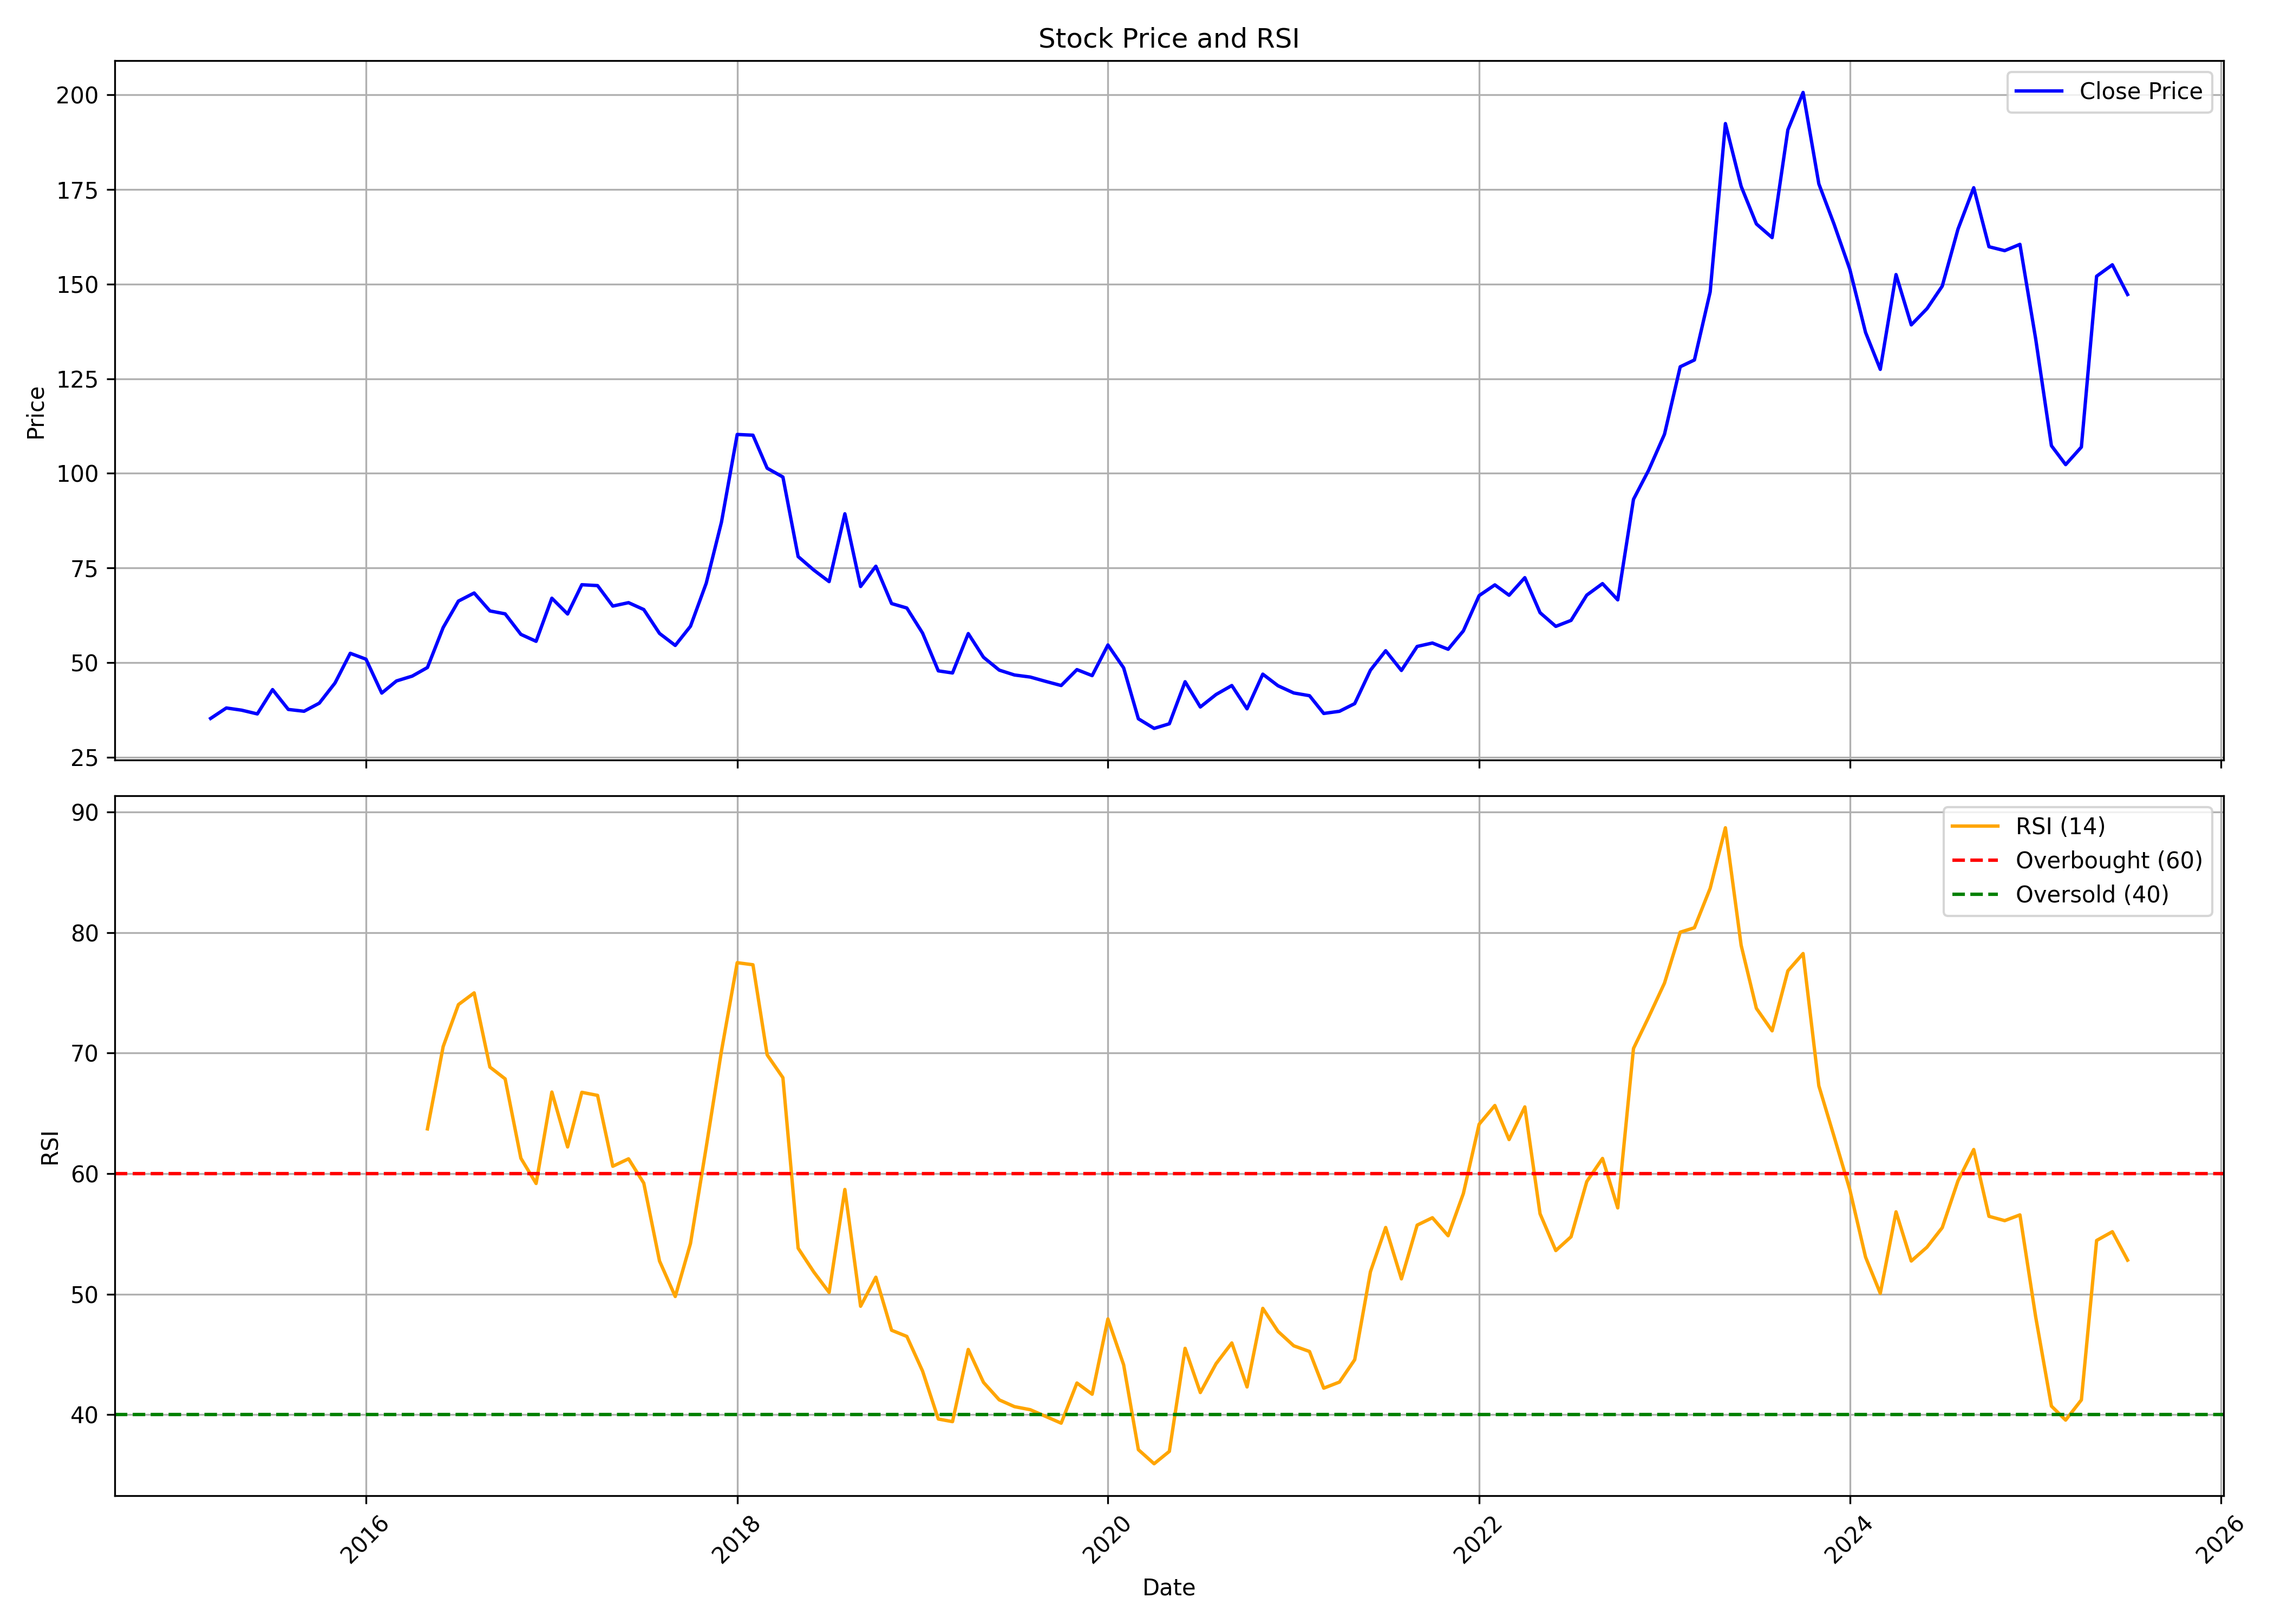

Values plotted in this chart, from the file beside it:
, date, symbol, open, high, low, close, volume, rsi
0, 2015-03-01, LINC, 39.37, 47.83, 32.61, 35.25, 915320, 
1, 2015-04-01, LINC, 34.78, 45.81, 34.69, 38.02, 1067724, 
2, 2015-05-01, LINC, 38.02, 43.82, 34.08, 37.44, 669816, 
3, 2015-06-01, LINC, 36.47, 39.61, 33.32, 36.45, 638660, 
4, 2015-07-01, LINC, 38.65, 44.61, 35.99, 42.87, 1566440, 
5, 2015-08-01, LINC, 42.51, 47.9, 32.61, 37.63, 2090520, 
6, 2015-09-01, LINC, 37.91, 39.35, 34.54, 37.15, 572584, 
7, 2015-10-01, LINC, 36.97, 41.71, 36.7, 39.29, 601412, 
8, 2015-11-01, LINC, 38.89, 46.35, 37.2, 44.63, 1445104, 
9, 2015-12-01, LINC, 44.73, 54.69, 40.77, 52.46, 3574964, 
10, 2016-01-01, LINC, 53.01, 58.72, 47.39, 50.91, 1815968, 
11, 2016-02-01, LINC, 50.74, 51.9, 39.23, 41.96, 587492, 
12, 2016-03-01, LINC, 41.79, 48.38, 41.55, 45.16, 371472, 
13, 2016-04-01, LINC, 45.14, 48.07, 44.02, 46.44, 312148, 
14, 2016-05-01, LINC, 45.71, 52.66, 44.75, 48.71, 635144, 63.71
15, 2016-06-01, LINC, 51.21, 61.59, 48.8, 59.28, 2007940, 70.55
16, 2016-07-01, LINC, 58.22, 71.24, 56.52, 66.26, 1674592, 74.02
17, 2016-08-01, LINC, 67.33, 71.96, 60.17, 68.39, 1163484, 75
18, 2016-09-01, LINC, 68.2, 73.24, 59.69, 63.66, 699260, 68.84
19, 2016-10-01, LINC, 64.01, 69.78, 61.61, 62.89, 703004, 67.86
20, 2016-11-01, LINC, 62.93, 64, 52.08, 57.46, 516904, 61.28
21, 2016-12-01, LINC, 57.46, 59.88, 53.74, 55.63, 140492, 59.18
22, 2017-01-01, LINC, 55.8, 69.71, 55.56, 67.02, 1316596, 66.77
23, 2017-02-01, LINC, 66.2, 67.63, 60.08, 62.85, 393000, 62.21
24, 2017-03-01, LINC, 63.74, 81.84, 57.49, 70.58, 2317976, 66.75
25, 2017-04-01, LINC, 75.6, 76.09, 67.66, 70.35, 801520, 66.49
26, 2017-05-01, LINC, 70.35, 72.45, 61.71, 64.94, 358748, 60.61
27, 2017-06-01, LINC, 65.22, 73.38, 60.94, 65.85, 899252, 61.23
28, 2017-07-01, LINC, 66.42, 71.98, 60.41, 64.02, 417772, 59.21
29, 2017-08-01, LINC, 65.17, 65.17, 57.03, 57.72, 187576, 52.75
30, 2017-09-01, LINC, 58.25, 59.75, 53.14, 54.54, 748872, 49.8
31, 2017-10-01, LINC, 54.54, 65.14, 53.62, 59.61, 625164, 54.2
32, 2017-11-01, LINC, 60.04, 76.57, 58.02, 70.98, 1766852, 62.2
33, 2017-12-01, LINC, 70.41, 93.02, 70.16, 87.11, 4598936, 70.17
34, 2018-01-01, LINC, 87.39, 128.6, 87.35, 110.3, 7706332, 77.5
35, 2018-02-01, LINC, 109.1, 115.9, 90.58, 110.1, 2936936, 77.33
36, 2018-03-01, LINC, 109.1, 111.1, 95.54, 101.4, 921696, 69.85
37, 2018-04-01, LINC, 101.8, 105.3, 96.99, 99.03, 328780, 67.96
38, 2018-05-01, LINC, 99.03, 100.7, 76.13, 78.02, 480152, 53.81
39, 2018-06-01, LINC, 78.5, 87.26, 72.9, 74.43, 198104, 51.83
40, 2018-07-01, LINC, 73.92, 77.29, 68.42, 71.4, 169712, 50.14
41, 2018-08-01, LINC, 71.26, 91.79, 68.35, 89.32, 865964, 58.68
42, 2018-09-01, LINC, 92.03, 93.72, 70.05, 70.11, 516316, 48.99
43, 2018-10-01, LINC, 69.36, 81.47, 61.84, 75.46, 495392, 51.4
44, 2018-11-01, LINC, 75.67, 82.08, 63.78, 65.6, 732304, 47
45, 2018-12-01, LINC, 70.19, 71.15, 61.12, 64.43, 141952, 46.49
46, 2019-01-01, LINC, 66.66, 70.33, 56.27, 57.81, 198192, 43.61
47, 2019-02-01, LINC, 60.96, 60.97, 46.69, 47.83, 250612, 39.63
48, 2019-03-01, LINC, 47.85, 51.9, 44.81, 47.27, 1310984, 39.42
49, 2019-04-01, LINC, 47.4, 63.54, 47.4, 57.67, 872060, 45.41
50, 2019-05-01, LINC, 57.67, 57.67, 48.14, 51.42, 182344, 42.68
51, 2019-06-01, LINC, 51.39, 53.08, 45.84, 48.02, 80968, 41.23
52, 2019-07-01, LINC, 48.02, 49.96, 45.36, 46.74, 137060, 40.66
53, 2019-08-01, LINC, 46.81, 55.26, 41.96, 46.19, 77040, 40.41
54, 2019-09-01, LINC, 46.54, 50.1, 41.59, 45.02, 97776, 39.84
55, 2019-10-01, LINC, 44.96, 45.45, 41.05, 43.95, 67588, 39.29
56, 2019-11-01, LINC, 44.43, 52.17, 43.52, 48.15, 436968, 42.62
57, 2019-12-01, LINC, 47.65, 49.84, 43.5, 46.56, 559556, 41.69
58, 2020-01-01, LINC, 47.36, 60.58, 41.81, 54.67, 627604, 47.94
59, 2020-02-01, LINC, 56.69, 59.14, 47.66, 48.6, 340824, 44.13
... 65 more rows
